Run: headless pygame with SDL's dummy video driver; simulated clock (each Clock.tick advances the game by its frame time, no real sleeping); random seed 0; keys injected as events and as key.get_pressed() state; no mouse input.
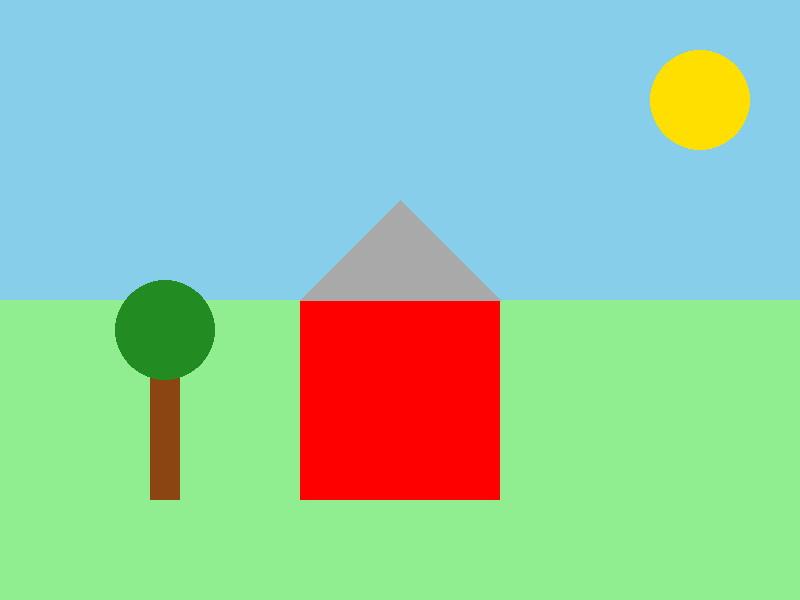
Frame 1 of 4 · flips 1–60 · no input
Frame 2 of 4 · flips 61–180 · tapped SPACE, RETURN · held RIGHT (→), D · screen unchanged from frame 1, image omitted
Frame 3 of 4 · flips 181–300 · held DOWN (↓), S · screen unchanged from frame 2, image omitted
Frame 4 of 4 · flips 301–420 · held LEFT (←), A, UP (↑), W · screen unchanged from frame 3, image omitted

The pygame program that drew these frames:

import pygame
import sys

# Initialize Pygame
pygame.init()

# Screen dimensions
screen_width, screen_height = 800, 600
screen = pygame.display.set_mode((screen_width, screen_height))
pygame.display.set_caption("Pygame Draw Test")

# Colors
WHITE = (255, 255, 255)
BLUE = (135, 206, 235)
GREEN = (34, 139, 34)
LIGHT_GREEN = (144, 238, 144)
BROWN = (139, 69, 19)
YELLOW = (255, 223, 0)
RED = (255, 0, 0)
GRAY = (169, 169, 169)

# Main loop
running = True
while running:
    for event in pygame.event.get():
        if event.type == pygame.QUIT:
            running = False

    # Fill background
    screen.fill(BLUE)

    # Draw ground
    pygame.draw.rect(screen, LIGHT_GREEN, (0, screen_height // 2, screen_width, screen_height // 2))

    # Draw sun
    pygame.draw.circle(screen, YELLOW, (700, 100), 50)

    # Draw house
    pygame.draw.rect(screen, RED, (300, 300, 200, 200))  # House base
    pygame.draw.polygon(screen, GRAY, [(300, 300), (500, 300), (400, 200)])  # Roof

    # Draw tree
    pygame.draw.rect(screen, BROWN, (150, 350, 30, 150))  # Trunk
    pygame.draw.circle(screen, GREEN, (165, 330), 50)  # Leaves

    # Update display
    pygame.display.flip()

# Quit Pygame
pygame.quit()
sys.exit()
